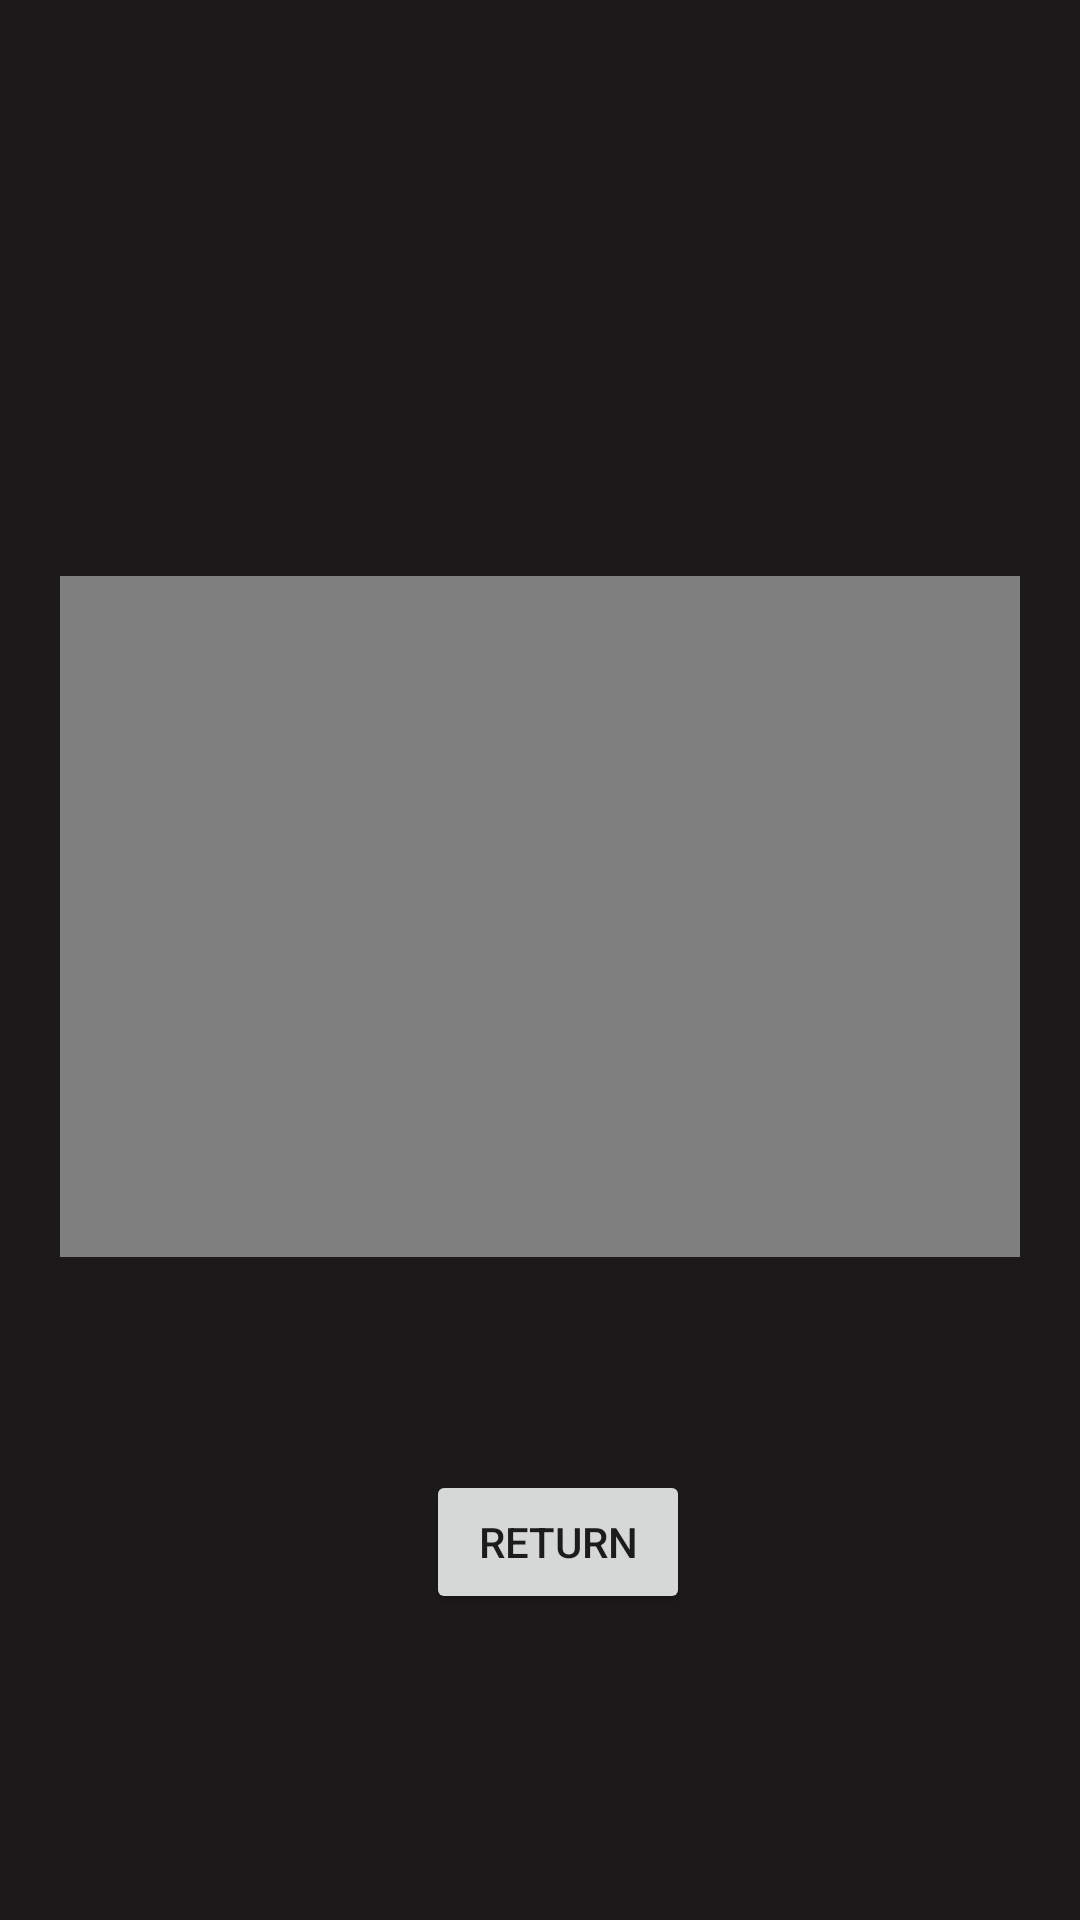

The Android layout XML behind this screen, and the referenced resources:
<!-- AndroidManifest.xml: application theme Theme.XO_ORIMATAN -->
<!-- res/layout/activity_movie_example.xml -->
<?xml version="1.0" encoding="utf-8"?>
<androidx.constraintlayout.widget.ConstraintLayout xmlns:android="http://schemas.android.com/apk/res/android"
    xmlns:app="http://schemas.android.com/apk/res-auto"
    xmlns:tools="http://schemas.android.com/tools"
    android:layout_width="match_parent"
    android:layout_height="match_parent"
    android:background="#1B1919"
    tools:context=".MovieExample">

    <VideoView
        android:id="@+id/videoView"
        android:layout_width="0dp"
        android:layout_height="0dp"
        android:layout_marginStart="20dp"
        android:layout_marginTop="192dp"
        android:layout_marginEnd="20dp"
        android:layout_marginBottom="71dp"
        app:layout_constraintBottom_toTopOf="@+id/button11"
        app:layout_constraintEnd_toEndOf="parent"
        app:layout_constraintStart_toStartOf="parent"
        app:layout_constraintTop_toTopOf="parent" />

    <Button
        android:id="@+id/button11"
        android:layout_width="wrap_content"
        android:layout_height="wrap_content"
        android:layout_marginStart="142dp"
        android:layout_marginBottom="102dp"
        android:text="@string/button11"
        app:layout_constraintBottom_toBottomOf="parent"
        app:layout_constraintStart_toStartOf="parent"
        app:layout_constraintTop_toBottomOf="@+id/videoView" />
</androidx.constraintlayout.widget.ConstraintLayout>
<!-- resources referenced by this layout -->
<resources>
  <string name="button11">Return</string>
  <style name="Theme.XO_ORIMATAN" parent="Theme.MaterialComponents.DayNight.NoActionBar">
          
          <item name="colorPrimary">#080809</item>
          <item name="colorPrimaryVariant">@color/black</item>
          <item name="colorOnPrimary">@color/white</item>
          
          <item name="colorSecondary">@color/teal_200</item>
          <item name="colorSecondaryVariant">@color/teal_700</item>
          <item name="colorOnSecondary">@color/black</item>
          
          <item name="android:statusBarColor" tools:targetApi="l">?attr/colorPrimaryVariant</item>
          
      </style>
  <!-- not gathered from this repository: default colours our renderer supplied (Android Studio template values) -->
  <color name="teal_200">#FF03DAC5</color>
  <color name="teal_700">#FF018786</color>
  <color name="black">#FF000000</color>
  <color name="white">#FFFFFFFF</color>
</resources>
